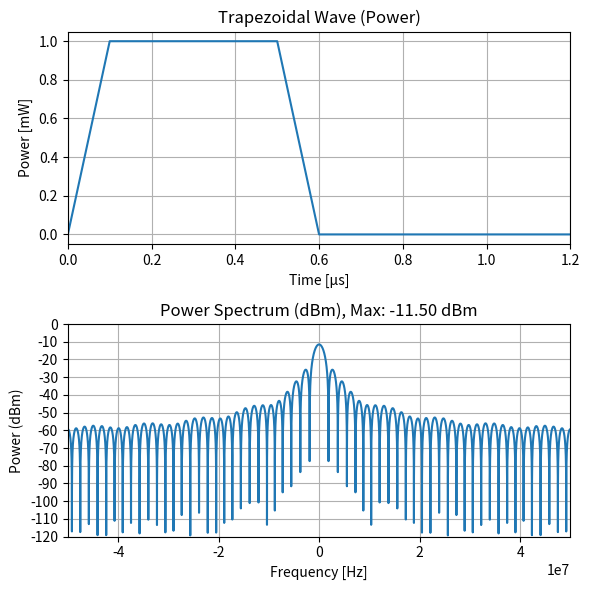

This figure's Python source:
import numpy as np
import matplotlib.pyplot as plt
import matplotlib.ticker as ticker

def trapezoidal_wave(t, rise_time, on_time, fall_time):
    """台形波を生成する関数（1周期に1回のみ）"""
    if t < rise_time:
        return t / rise_time
    elif t < rise_time + on_time:
        return 1.0
    elif t < rise_time + on_time + fall_time:
        return 1.0 - (t - rise_time - on_time) / fall_time
    else:
        return 0.0

# パラメータ設定
period = 400e-6  # 周期 (400us)
rise_time = 0.1e-6  # 立上がり時間 (0.1us)
on_time = 0.4e-6  # オン時間 (0.4us)
fall_time = 0.1e-6  # 立下がり時間 (0.1us)
sampling_rate = 100e6  # サンプリングレート (100MHz)
pulse_width = rise_time + on_time + fall_time  # パルス幅
duration = pulse_width * 2  # パルスの 2 倍の範囲で表示（視認性向上）

# 時間軸の生成
time = np.arange(0, period, 1 / sampling_rate)

# 台形波の生成（1周期に1回だけ）
power_signal = np.array([trapezoidal_wave(t, rise_time, on_time, fall_time) for t in time])

# 平方根を取って振幅信号を生成
amplitude_signal = np.sqrt(power_signal)

# 離散フーリエ変換
fft_result = np.fft.fft(amplitude_signal)
frequencies = np.fft.fftfreq(len(amplitude_signal), 1 / sampling_rate)

# 周波数軸の調整 (折り返し成分を負の周波数で表現)
frequencies = np.fft.fftshift(frequencies)
fft_result = np.fft.fftshift(fft_result)

# パワースペクトルの計算 (振幅の2乗)
power_spectrum = np.abs(fft_result)**2 / len(amplitude_signal)

# デシベル表示に変換（ゼロ回避のため小さい値を加える）
power_spectrum_db = 10 * np.log10(power_spectrum + 1e-12)

# 最大値をデシベルで取得
max_power_db = np.max(power_spectrum_db)

# グラフの表示
plt.figure(figsize=(6, 6))

# 時間領域の信号 (電力)
plt.subplot(2, 1, 1)
plt.plot(time * 1e6, power_signal)  # 時間をマイクロ秒で表示
plt.title("Trapezoidal Wave (Power)")
plt.xlabel("Time [µs]")
plt.ylabel("Power [mW]")
plt.xlim(0, duration * 1e6)  # 視認性のためパルス幅の2倍を表示
plt.grid(True)

# 周波数領域の信号 (パワースペクトル dBm)
plt.subplot(2, 1, 2)
plt.plot(frequencies, power_spectrum_db)
plt.title(f"Power Spectrum (dBm), Max: {max_power_db:.2f} dBm")  # 最大値をタイトルに表示
plt.xlabel("Frequency [Hz]")
plt.ylabel("Power (dBm)")
plt.xlim(-sampling_rate / 2, sampling_rate / 2)  # 折り返し周波数範囲
plt.ylim(-120, 0)  # y軸の表示範囲
plt.grid(True)
plt.gca().yaxis.set_major_locator(ticker.MultipleLocator(10))  # y軸を10 dB刻みに設定

plt.tight_layout()
plt.show()
